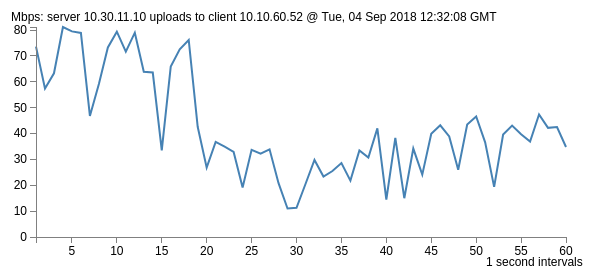
D3 v3 page, settled after 360 driven frames (6 s of simulated time); the page loaded 1 data file(s).



// Set the dimensions of the canvas / graph
var margin = {top: 30, right: 20, bottom: 30, left: 50},
  width = 600 - margin.left - margin.right,
  height = 270 - margin.top - margin.bottom;

// Set the ranges
var x = d3.scale.linear().range([0,width]);
var y = d3.scale.linear().range([height, 0]);

// Define the axes
var xAxis = d3.svg.axis().scale(x)
  .orient("bottom").ticks(10);

var yAxis = d3.svg.axis().scale(y)
  .orient("left").ticks(10);

// Define the line
var valueline = d3.svg.line()
  .x(function(d) { return x(d.date); })
  .y(function(d) { return y(d.close); });
    
// Adds the svg canvas
var svg = d3.select("body")
  .append("svg")
    .attr("width", width + margin.left + margin.right)
    .attr("height", height + margin.top + margin.bottom)
  .append("g")
    .attr("transform", "translate(" + margin.left + "," + margin.top + ")");

d3.json("data.json", function(error, json) {
  if (error) return console.warn(error);
  
  // Meta Data
  // Timestamp
  ts = " " + json["start"]["timestamp"]["time"];
    // Server
  server = "server " + json["start"]["connected"][0]["remote_host"];
    // Client 
  client = "client " + json["start"]["connected"][0]["local_host"];
  
  // Network Speed Direction
  if (json["start"]["test_start"]["reverse"] == 1) {
    direction = server + " uploads to " + client;
  } else {
    direction = client + " uploads to " + server;
  }


  var g = new Array();
  var keys = d3.keys(json['intervals']);
  keys.forEach(function(key) {
    var bps = parseInt(json['intervals'][key]['sum']['bits_per_second']) / 1000000;
    close = bps.toFixed(1);
    close = +close;
    var date = parseInt(key) + 1;
    var r = {};
    r["date"] = date;
    r["close"] = close;
    g[key] = r;
  });

	// Scale the range of the data
	x.domain(d3.extent(g, function(d) { return d.date; }));
	y.domain([0, d3.max(g, function(d) { return d.close; })]);

	// Add the valueline path.
	svg.append("path")
	  .attr("class", "line")
	  .attr("d", valueline(g));

	// Add the X Axis
	svg.append("g")
	  .attr("class", "x axis")
	  .attr("transform", "translate(0," + height + ")")
	  .call(xAxis)
    .append("text")
      .attr("fill", "#000")
      .attr("x", 450)
      .attr("y", 20)
      .attr("dy", "0.71em")
      .attr("text-anchor", "start")
      .text("1 second intervals");

	// Add the Y Axis
	svg.append("g")
	  .attr("class", "y axis")
	  .call(yAxis)
    .append("text")
      .attr("fill", "#000")
      .attr("y", -15)
      .attr("x", -25)
      .attr("dy", "0.71em")
      .attr("text-anchor", "start")
      .text("Mbps: " + direction + " @ " + ts);

});



### data: data.json
{
 "start": {
  "connected": [
   {
    "socket": 8,
    "local_host": "10.10.60.52",
    "local_port": 59603,
    "remote_host": "10.30.11.10",
    "remote_port": 5201
   }
  ],
  "version": "iperf 3.6",
  "system_info": "Darwin bc-dnae 17.7.0 Darwin Kernel Vers…",
  "timestamp": {
   "time": "Tue, 04 Sep 2018 12:32:08 GMT",
   "timesecs": 1536064328
  },
  "connecting_to": {
   "host": "dna-solid-uk.dnae.com",
   "port": 5201
  },
  "cookie": "2z5pk5tet6suhuhvq5tkrx3viwrgwmrb5gc4",
  "tcp_mss_default": 1368,
  "sock_bufsize": 0,
  "sndbuf_actual": 131072,
  "rcvbuf_actual": 131072,
  "test_start": {
   "protocol": "TCP",
   "num_streams": 1,
   "blksize": 131072,
   "omit": 0,
   "duration": 60,
   "bytes": 0,
   "blocks": 0,
   "reverse": 1,
   "tos": 0
  }
 },
 "intervals": [
  {
   "streams": [
    "{... 7 keys}"
   ],
   "sum": {
    "start": 0,
    "end": 1.0,
    "seconds": 1.0,
    "bytes": 9201544,
    "bits_per_second": 73600349.0,
    "omitted": false
   }
  },
  {
   "streams": [
    "{... 7 keys}"
   ],
   "sum": {
    "start": 1.0,
    "end": 2.0,
    "seconds": 1.0,
    "bytes": 7180384,
    "bits_per_second": 57432104.0,
    "omitted": false
   }
  },
  {
   "streams": [
    "{... 7 keys}"
   ],
   "sum": {
    "start": 2.0,
    "end": 3.0,
    "seconds": 0.9997,
    "bytes": 7911536,
    "bits_per_second": 63312228.0,
    "omitted": false
   }
  },
  {
   "streams": [
    "{... 7 keys}"
   ],
   "sum": {
    "start": 3.0,
    "end": 4.0,
    "seconds": 1.0,
    "bytes": 10145896,
    "bits_per_second": 81162698.0,
    "omitted": false
   }
  },
  {
   "streams": [
    "{... 7 keys}"
   ],
   "sum": {
    "start": 4.0,
    "end": 5.0,
    "seconds": 1.0,
    "bytes": 9938216,
    "bits_per_second": 79488179.0,
    "omitted": false
   }
  },
  {
   "streams": [
    "{... 7 keys}"
   ],
   "sum": {
    "start": 5.0,
    "end": 6.0,
    "seconds": 0.9997,
    "bytes": 9855024,
    "bits_per_second": 78861006.0,
    "omitted": false
   }
  },
  {
   "streams": [
    "{... 7 keys}"
   ],
   "sum": {
    "start": 6.0,
    "end": 7.0,
    "seconds": 1.0,
    "bytes": 5853864,
    "bits_per_second": 46824638.0,
    "omitted": false
   }
  },
  {
   "streams": [
    "{... 7 keys}"
   ],
   "sum": {
    "start": 7.0,
    "end": 8.0,
    "seconds": 1.0,
    "bytes": 7404840,
    "bits_per_second": 59237887.0,
    "omitted": false
   }
  },
  "... 52 more items"
 ],
 "end": {
  "streams": [
   {
    "sender": "{... 6 keys}",
    "receiver": "{... 6 keys}"
   }
  ],
  "sum_sent": {
   "start": 0,
   "end": 60.0,
   "seconds": 60.0,
   "bytes": 319815680,
   "bits_per_second": 42641899.0
  },
  "sum_received": {
   "start": 0,
   "end": 60.0,
   "seconds": 60.0,
   "bytes": 319631664,
   "bits_per_second": 42617363.0
  },
  "cpu_utilization_percent": {
   "host_total": 3.827,
   "host_user": 0.7487,
   "host_system": 3.078,
   "remote_total": 0.1738,
   "remote_user": 0.04143,
   "remote_system": 0.1323
  }
 }
}